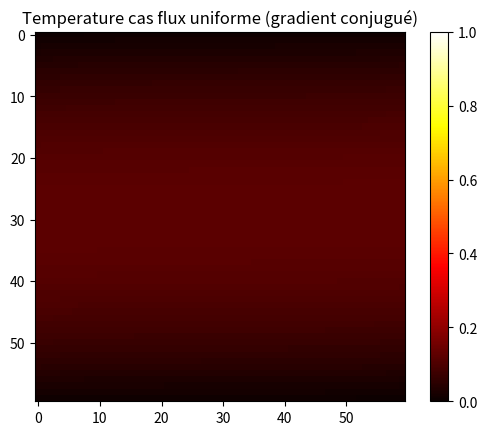
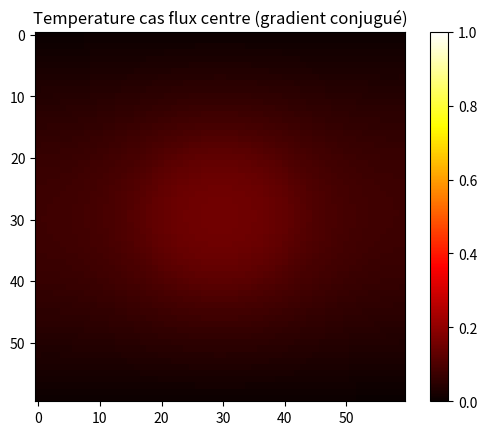
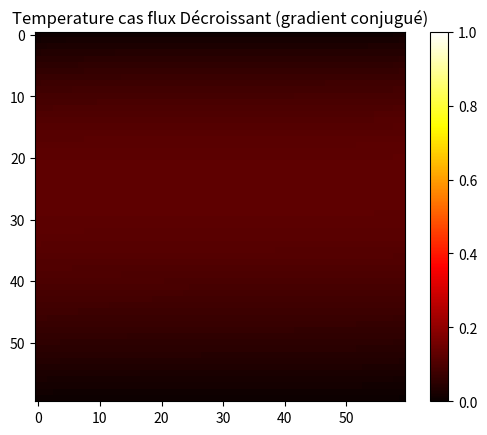
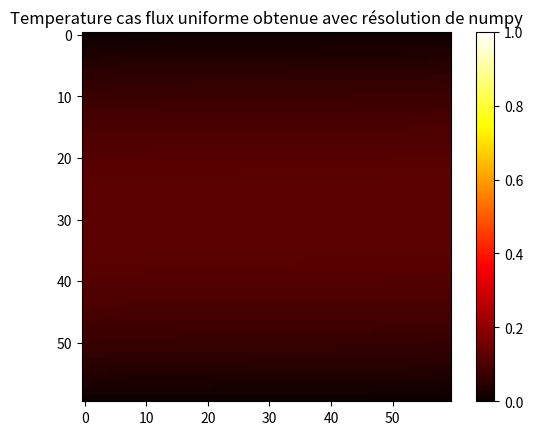
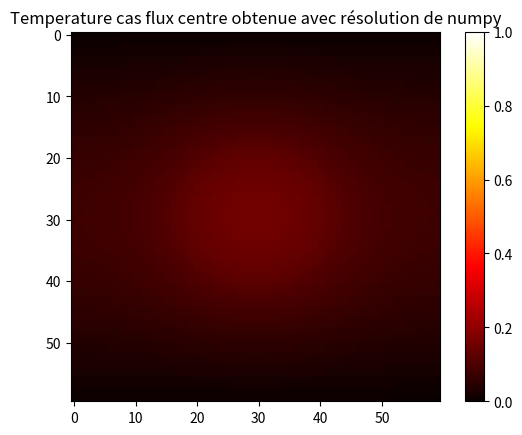

The matplotlib source for these figures, in order:
#%%
import numpy as np
import matplotlib.pyplot as plt
from scipy.linalg import solve
#%%
def conjgrad(A, b, x):
    n = len(b)
    r = b - np.dot(A, x)
    p = r
    rsold = np.dot(r.T, r)
    for i in range(n):
        Ap = np.dot(A, p)
        alpha = rsold / np.dot(p.T, Ap)
        x = x + alpha * p
        r = r - alpha * Ap
        rsnew = np.dot(r.T, r)
        if np.sqrt(rsnew) < 1e-10:
            break
        p = r + (rsnew / rsold) * p
        rsold = rsnew
    return x
def f_uniform(x, y):
    return 1+0*x+0*y
def f_center(x, y):
    # Distance du centre
    r = np.sqrt((x - 0.5)**2 + (y - 0.5)**2)
    # Temperature elevée au centre mais decroit loin de la source
    f = np.where(r <= 0.2, np.exp(-10*(r-0.25)**2), 0)
    # intensification de la chaleur
    f *= 5
    return f
def f_linear(x, y):
    T_left = 2
    T_right = 0.0
    f = T_left - (T_left - T_right) * x
    return f




def find_A_and_b(N, f):
    # N*N désigne le nombre de points de la discrétisation spatiale
    # f désigne la fonction f:(x,y)->f(x,y) représentant le flux
    # Utilisation de la méthode de différences finies pour discrétisation de l'espace
    # dans ce cas on va modéliser le problème dans un carré [0;1]×[0,1]
    h = 1 / (N + 1)
    x = np.linspace(h, 1 - h, N)
    y = np.linspace(h, 1 - h, N)
    X, Y = np.meshgrid(x, y, indexing='ij')

    # Construction de la matrice A
    A = np.zeros((N**2, N**2))
    for i in range(len(A)):
        for j in range(len(A)):
            if j == i - 1:
                A[i][j] = 1 / h**2
            if j == i - N:
                A[i][j] = 1 / h**2
            if j == i:
                A[i][j] = -4 / h**2
            if j == i + 1:
                A[i][j] = 1 / h**2
            if j == i + N:
                A[i][j] = 1 / h**2

    # Construction du vecteur b
    b = -f(X, Y)
    b = b.flatten() #on transforme cette grille de N*N elements en un vecteur de N**2 éléments

    # Une fois la matrice A construite et le vecteur b construit, ce n'est plus qu'un système linéaire
    T=conjgrad(A, b,np.zeros(len(b)))
    return T


def f(x, y):
    return np.exp(-((x-0.5)**2 + (y-0.5)**2)/0.1)
#Generate temperature field using the found T

N = 60 # Grid size
T_uniform = find_A_and_b(N, f_uniform).reshape((N, N))
#Plot temperature as a heatmap

fig, ax = plt.subplots()
im = ax.imshow(T_uniform, cmap='hot', vmin=0, vmax=1)
ax.set_title('Temperature cas flux uniforme (gradient conjugué)')
fig.colorbar(im)
plt.show()


T_center = find_A_and_b(N, f_center).reshape((N, N))
#Plot temperature as a heatmap

fig, ax = plt.subplots()
im = ax.imshow(T_center, cmap='hot', vmin=0, vmax=1)
ax.set_title('Temperature cas flux centre (gradient conjugué)')
fig.colorbar(im)
plt.show()



T_linear = find_A_and_b(N, f_linear).reshape((N, N))
#Plot temperature as a heatmap

fig, ax = plt.subplots()
im = ax.imshow(T_linear, cmap='hot', vmin=0, vmax=1)
ax.set_title('Temperature cas flux Décroissant (gradient conjugué)')
fig.colorbar(im)
plt.show()


def find_A_and_b_1(N, f):
    # N*N désigne le nombre de points de la discrétisation spatiale
    # f désigne la fonction f:(x,y)->f(x,y) représentant le flux
    # Utilisation de la méthode de différences finies pour discrétisation de l'espace
    # dans ce cas on va modéliser le problème dans un carré [0;1]×[0,1]
    h = 1 / (N + 1)
    x = np.linspace(h, 1 - h, N)
    y = np.linspace(h, 1 - h, N)
    X, Y = np.meshgrid(x, y, indexing='ij')

    # Construction de la matrice A
    A = np.zeros((N**2, N**2))
    for i in range(len(A)):
        for j in range(len(A)):
            if j == i - 1:
                A[i][j] = 1 / h**2
            if j == i - N:
                A[i][j] = 1 / h**2
            if j == i:
                A[i][j] = -4 / h**2
            if j == i + 1:
                A[i][j] = 1 / h**2
            if j == i + N:
                A[i][j] = 1 / h**2

    # Construction du vecteur b
    b = -f(X, Y)
    b = b.flatten() #on transforme cette grille de N*N elements en un vecteur de N**2 éléments

    # Une fois la matrice A construite et le vecteur b construit, ce n'est plus qu'un système linéaire
    T = solve(A, b)
    return T




# Generate temperature field using the found T


N = 60 # Grid size
T_1_uniform = find_A_and_b_1(N, f_uniform).reshape((N, N))
#Plot temperature as a heatmap

fig, ax = plt.subplots()
im = ax.imshow(T_1_uniform, cmap='hot', vmin=0, vmax=1)
ax.set_title('Temperature cas flux uniforme obtenue avec résolution de numpy')
fig.colorbar(im)
plt.show()


T_1_center = find_A_and_b_1(N, f_center).reshape((N, N))
#Plot temperature as a heatmap

fig, ax = plt.subplots()
im = ax.imshow(T_1_center, cmap='hot', vmin=0, vmax=1)
ax.set_title('Temperature cas flux centre obtenue avec résolution de numpy')
fig.colorbar(im)
plt.show()



# %%
